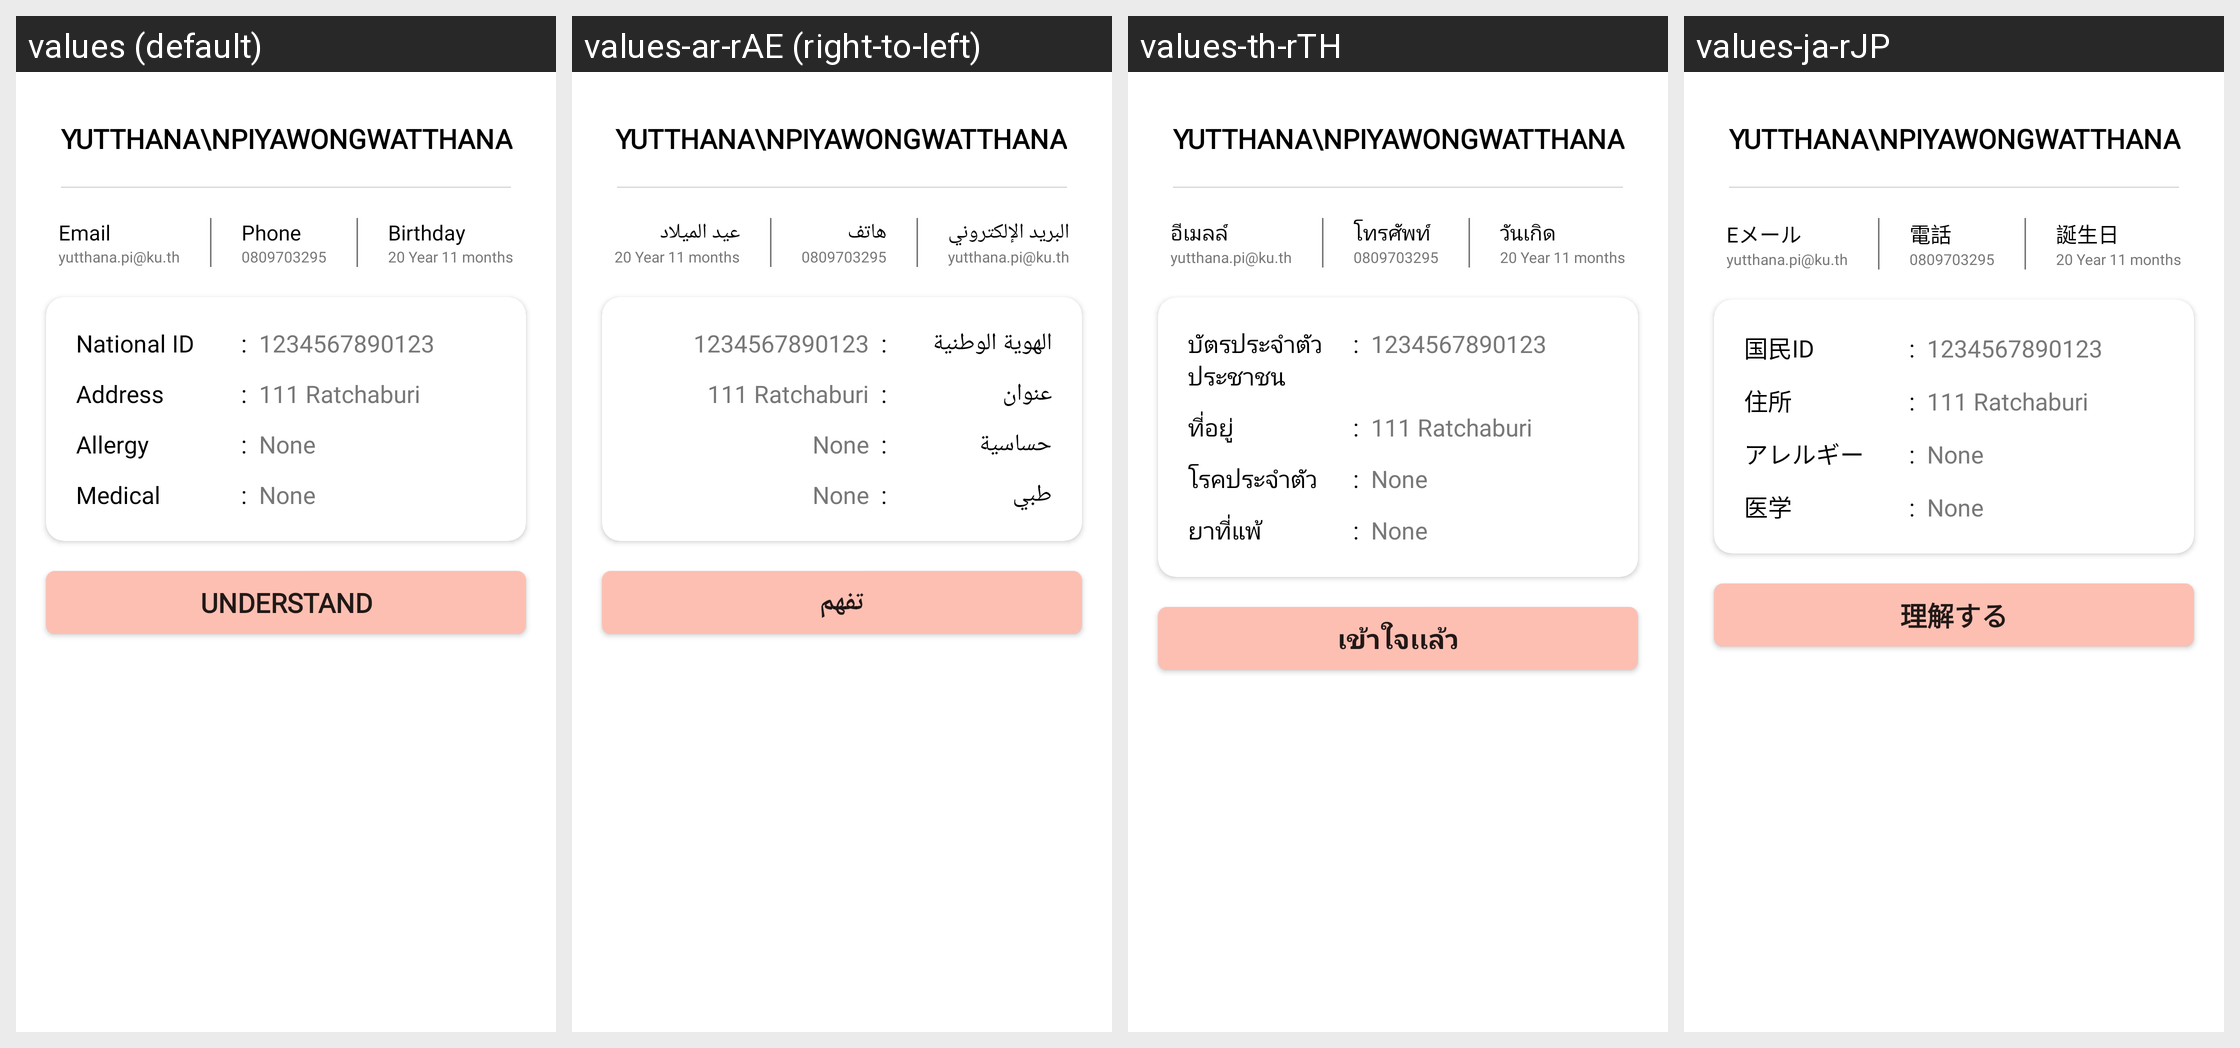

For this localized Android screen grid, give each drawn string resource with its value in every locale shown.
Android screen res/layout/activity_bottom_sheet7.xml rendered under 4 locales, left to right: values (default), values-ar-rAE (right-to-left), values-th-rTH, values-ja-rJP. Device: Nexus 5 (rendered at 1080×1920; each locale shown at half size, 540×960, under a caption strip naming it); theme AppTheme.
Other locales in the repository, not shown: values-de-rDE, values-es-rES, values-fr-rFR, values-ko-rKR, values-pt-rPT, values-zh-rCN.
Strings drawn on this screen, with the default value and each locale's value (text and hints the layout hard-codes, and strings that could not be matched under every locale, appear in the picture but are not listed):

email
  values: Email
  values-ar-rAE: البريد الإلكتروني
  values-th-rTH: อีเมลล์
  values-ja-rJP: Eメール

phone
  values: Phone
  values-ar-rAE: هاتف
  values-th-rTH: โทรศัพท์
  values-ja-rJP: 電話

birthday
  values: Birthday
  values-ar-rAE: عيد الميلاد
  values-th-rTH: วันเกิด
  values-ja-rJP: 誕生日

national_id
  values: National ID
  values-ar-rAE: الهوية الوطنية
  values-th-rTH: บัตรประจำตัวประชาชน
  values-ja-rJP: 国民ID

address
  values: Address
  values-ar-rAE: عنوان
  values-th-rTH: ที่อยู่
  values-ja-rJP: 住所

allergy
  values: Allergy
  values-ar-rAE: حساسية
  values-th-rTH: โรคประจำตัว
  values-ja-rJP: アレルギー

medical
  values: Medical
  values-ar-rAE: طبي
  values-th-rTH: ยาที่แพ้
  values-ja-rJP: 医学

understand
  values: Understand
  values-ar-rAE: تفهم
  values-th-rTH: เข้าใจเเล้ว
  values-ja-rJP: 理解する
